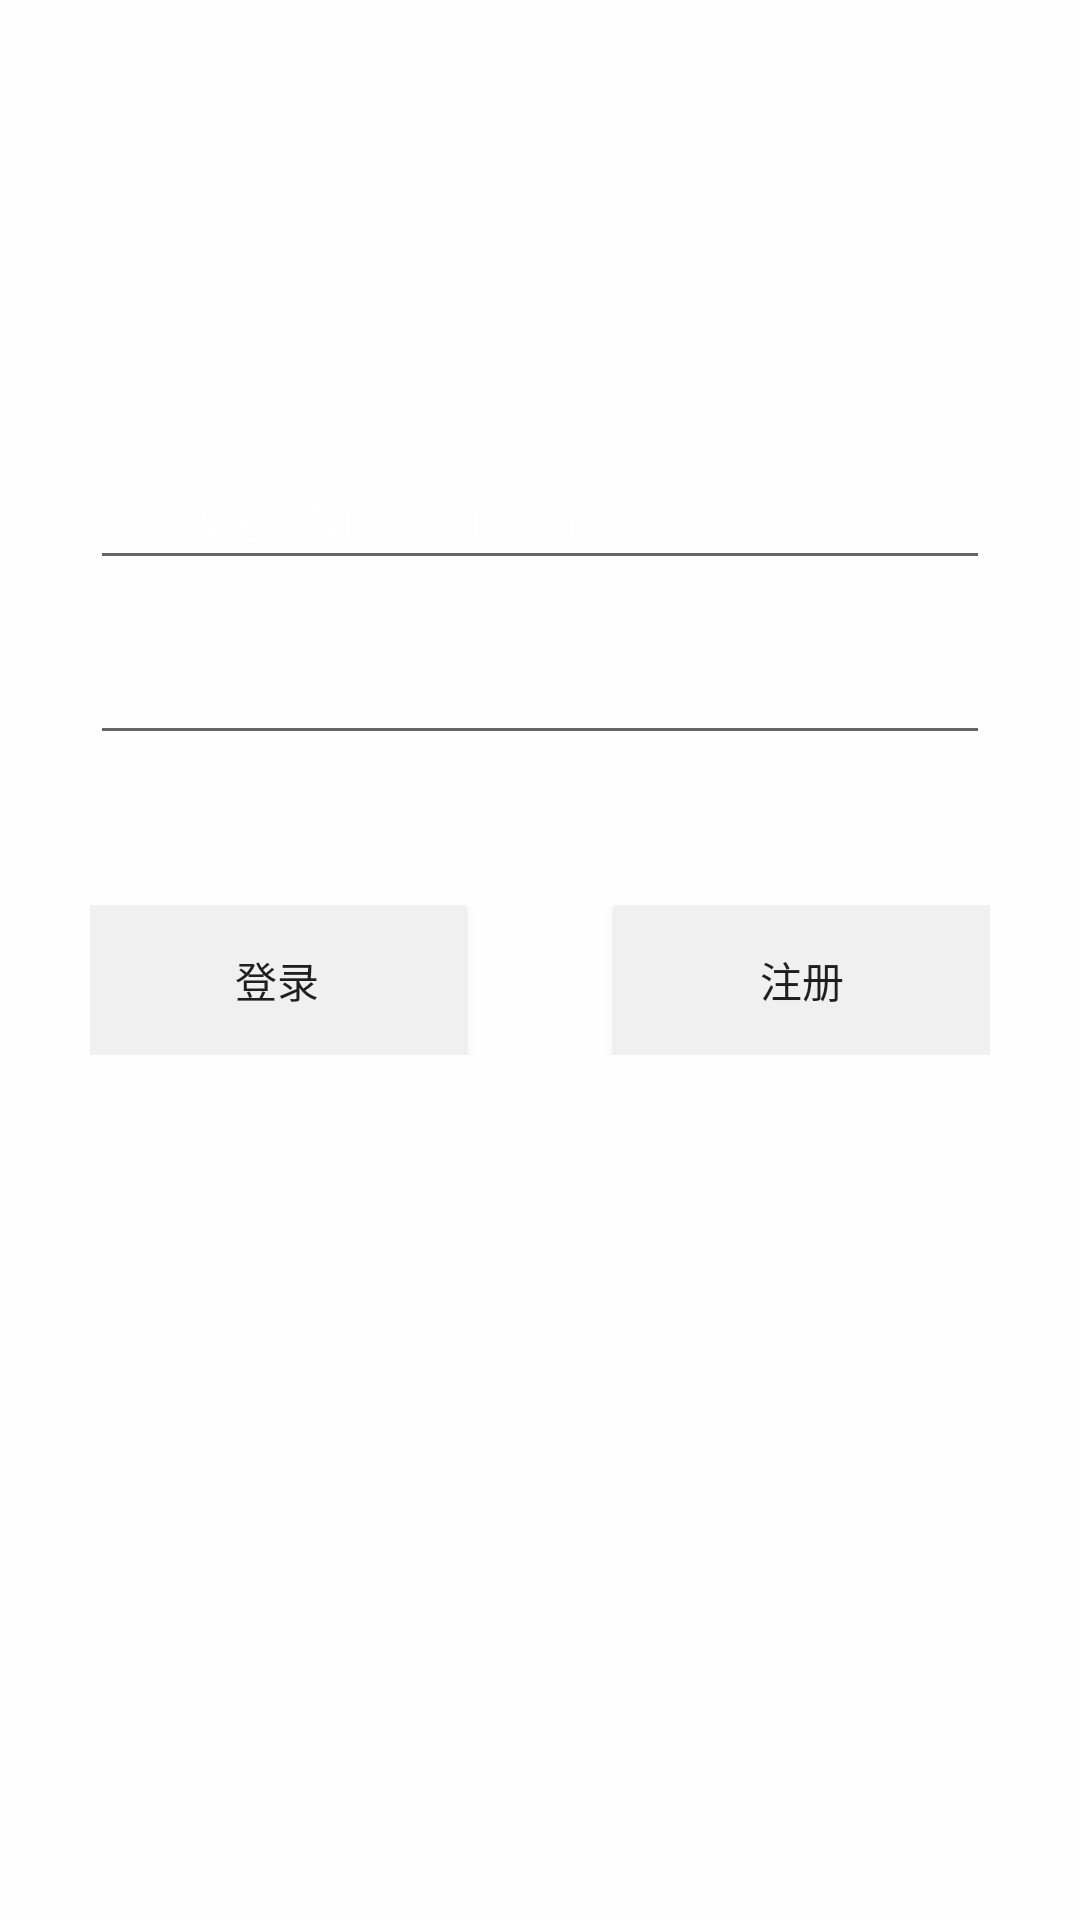

Reconstruct the res/layout file that produces this screen, plus the resources it refers to.
<!-- AndroidManifest.xml: application theme AppTheme -->
<!-- res/layout/activity_login.xml -->
<?xml version="1.0" encoding="utf-8"?>
<layout xmlns:titlebar="http://schemas.android.com/apk/res-auto">

    <data class="LoginDataBinding">

        <variable
            name="viewModel"
            type="com.example.zhy.mvvmdemo.viewmodel.LoginVM"></variable>
    </data>

    <LinearLayout xmlns:android="http://schemas.android.com/apk/res/android"
        android:layout_width="match_parent"
        android:layout_height="match_parent"
        android:background="@mipmap/night"
        android:orientation="vertical"
        android:paddingLeft="30dp"
        android:paddingRight="30dp">

        <EditText
            android:id="@+id/edt_phone"
            android:layout_width="match_parent"
            android:layout_height="wrap_content"
            android:layout_marginTop="150dp"
            android:ems="10"
            android:hint="请输入手机号"
            android:inputType="phone"
            android:text="@={viewModel.name}"
            android:textColor="#99ffffff"
            android:textColorHint="#99ffffff" />


        <EditText
            android:id="@+id/edt_pwd"
            android:layout_width="match_parent"
            android:layout_height="wrap_content"
            android:layout_marginTop="15dp"
            android:ems="10"
            android:hint="请输入密码"
            android:inputType="textPassword"
            android:text="@={viewModel.pwd}"
            android:textColor="#99ffffff"
            android:textColorHint="#99ffffff" />

        <LinearLayout
            android:layout_width="match_parent"
            android:layout_height="wrap_content"
            android:layout_marginTop="50dp"
            android:gravity="center"
            android:orientation="horizontal">

            <Button
                android:id="@+id/btn_login"
                android:layout_width="0dp"
                android:layout_height="50dp"
                android:layout_marginRight="50dp"
                android:layout_weight="1"
                android:background="#f0f0f0"
                android:gravity="center"
                android:onClick="@{()->viewModel.onLoginClick()}"
                android:text="登录" />

            <Button
                android:id="@+id/btn_regist"
                android:layout_width="0dp"
                android:layout_height="50dp"
                android:layout_weight="1"
                android:background="#f0f0f0"
                android:gravity="center"
                android:onClick="@{()->viewModel.onRegisthClick()}"
                android:text="注册" />

        </LinearLayout>
    </LinearLayout>

</layout>
<!-- resources referenced by this layout -->
<resources>
  <style name="AppTheme" parent="AppTheme.Base" />
  <style name="AppTheme.Base" parent="Theme.AppCompat.Light.DarkActionBar">
          <item name="windowActionBar">false</item>
          <item name="windowNoTitle">true</item>
  
          <item name="colorPrimary">@color/sr_color_primary</item>
          <item name="colorPrimaryDark">@color/sr_color_primary</item>
          <item name="colorAccent">@color/sr_color_primary</item>
  
          <item name="android:windowNoTitle">true</item>
          <item name="android:windowIsTranslucent">true</item>
          <item name="android:windowContentOverlay">@android:color/transparent</item>
          <item name="android:windowBackground">@color/sr_window_background</item>
      </style>
  <color name="sr_color_primary">#FF4E3E7F</color>
  <color name="sr_window_background">#FFFEFEFE</color>
</resources>
